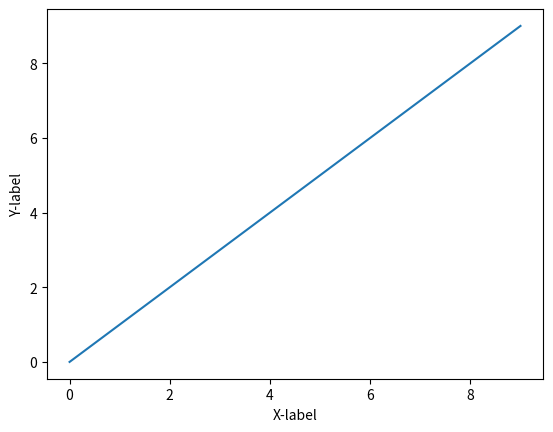

Reproduce this figure in Python.
import numpy as np
import matplotlib.pyplot as plt

X = np.arange(10)

fig, ax = plt.subplots()
ax.plot(np.arange(10))
ax.set_xlabel("X-label")
ax.set_ylabel("Y-label")